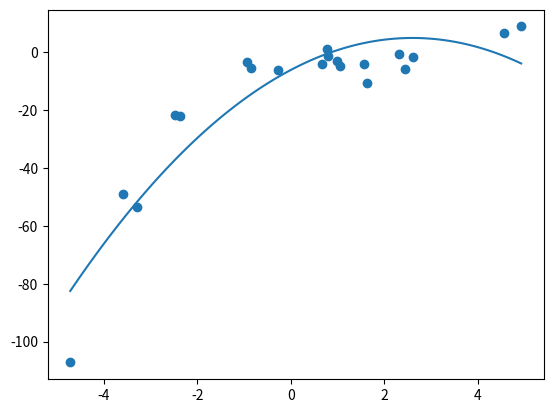

This figure's Python source:
#import libraries
import numpy as np
import matplotlib.pyplot as plt

### ---------------- DATA COLLECTION (case specific) -----------------------------------

def generate_data_set():
    np.random.seed(0)
    x = 2 - 3 * np.random.normal(0, 1, 20)
    y = x - 2 * (x ** 2) + 0.5 * (x ** 3) + np.random.normal(-3, 3, 20)

    # transforming the data to include another axis
    x = x[:, np.newaxis]
    y = y[:, np.newaxis]
    return x, y

### -------------------------------------------------------------------------------------

### ---------------- SET VARIABLES (required) -------------------------------------------

x_training,y = generate_data_set()
learning_rate = 0.01 #(alpha)
iterations = 7000

### -------------------------------------------------------------------------------------

### ---------------- ALGORITHM ----------------------------------------------------------

m = y.size

#plot data
fig, ax = plt.subplots()
ax.scatter(x_training, y, vmin=0, vmax=100)
plt.show(block=False)

x = np.column_stack((np.ones(shape=(m)),x_training,x_training**2))
num_rows,num_cols = x.shape
initial_theta = np.zeros(shape=(num_cols,1))

#cost function
def costFunction(theta):
    error = np.subtract(np.matmul(x,theta),y)
    J = (1/(2*m))*(error*error).sum()
    return J

#gradient descent
def gradientDescent(theta,alpha,iterations):
    J_history = np.zeros(shape=(iterations))
    for i in range(1,iterations+1):
        theta = theta -(1/m)*alpha*( x.T.dot(np.dot(x,theta) - y))
        J_history[i-1] = costFunction(theta)
        #print(J_history[i-1])
    return theta, J_history

theta, J_history = gradientDescent(initial_theta,learning_rate,iterations)

print(theta)

#plot new function
x2 = np.linspace(np.amin(x_training),np.amax(x_training),100)
y2 = theta[2,0]*x2**2 + theta[1,0]*x2 + theta[0,0]
ax.plot(x2,y2)

print('Final Hypothesis: '+str(theta[2,0])+'x^2 + '+str(theta[1,0])+'x + '+str(theta[0,0]))

plt.show(block = True)

### --------------------------------------------------------------------------------------

